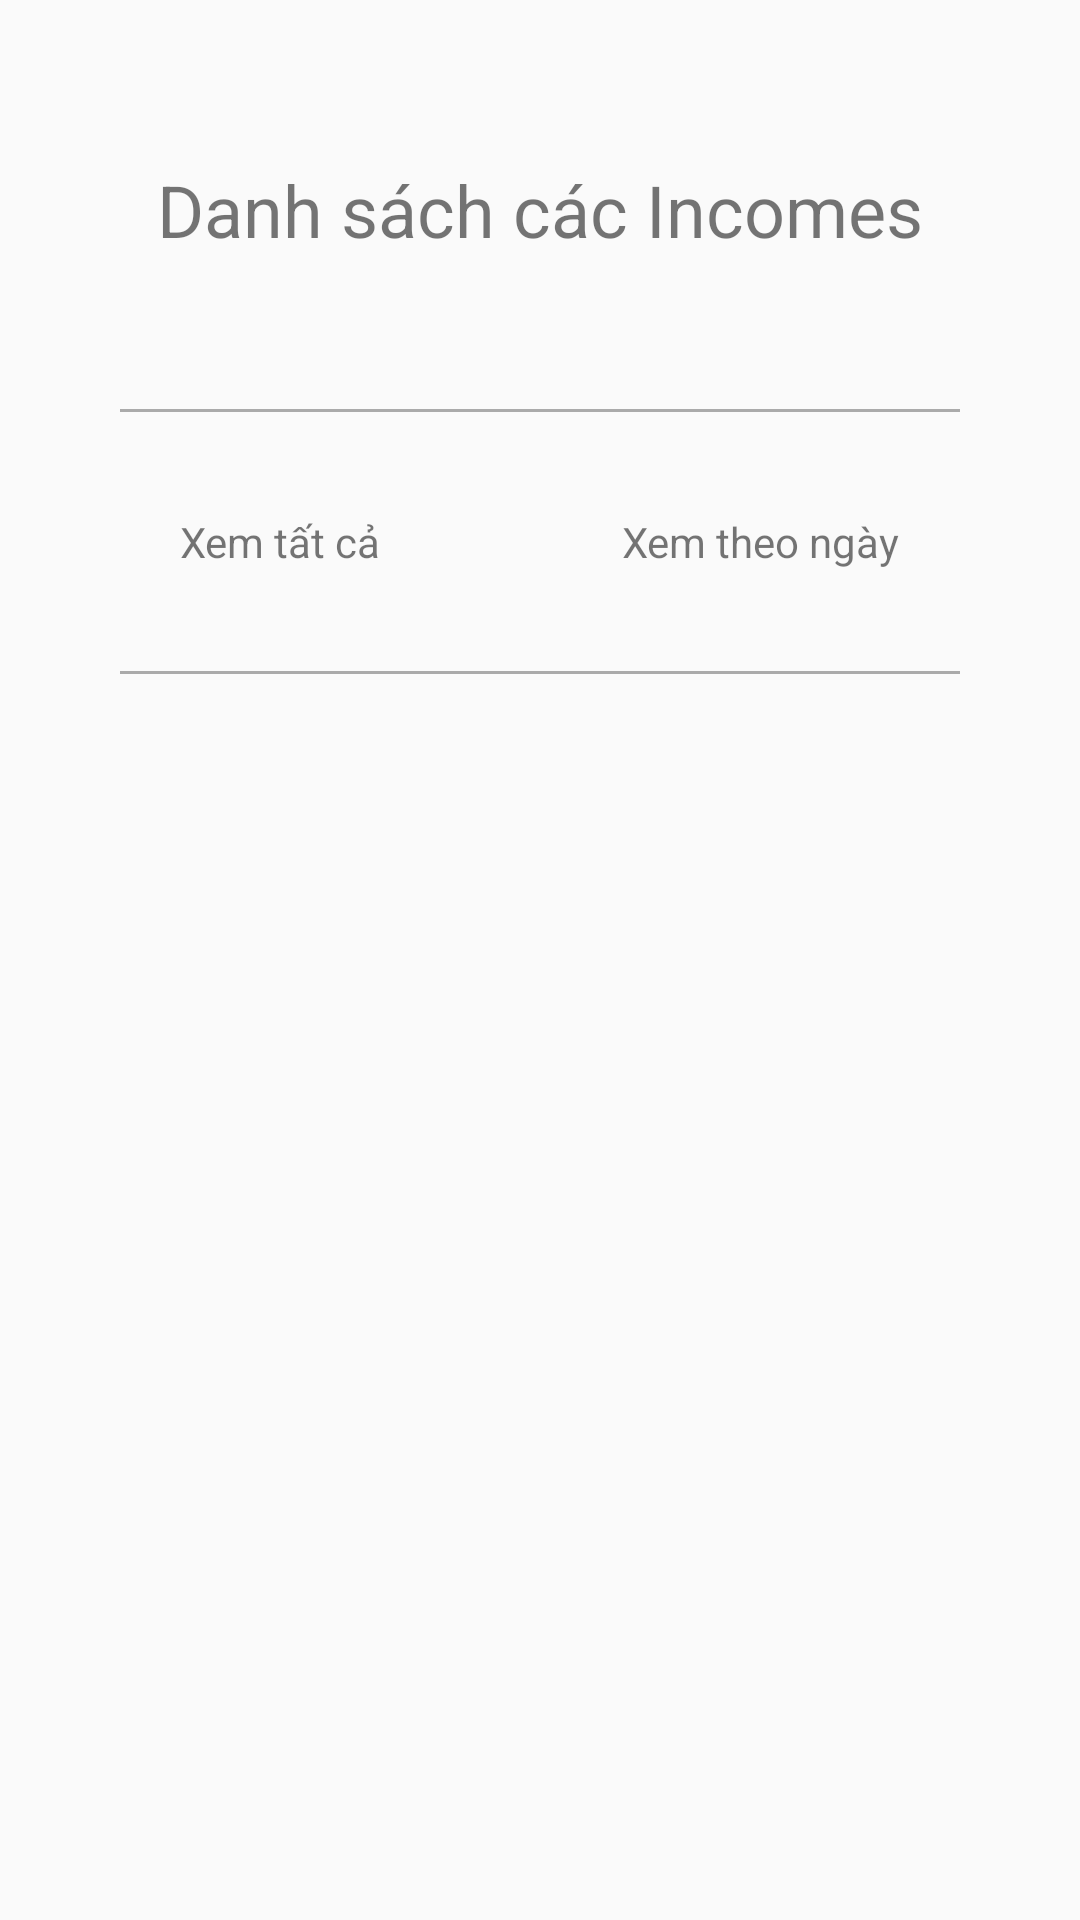

This screen was rendered from an Android layout file. Write that file and the resources it references.
<!-- AndroidManifest.xml: activity theme Theme.AppCompat.Light.NoActionBar -->
<!-- res/layout/activity_income_detail.xml -->
<?xml version="1.0" encoding="utf-8"?>
<LinearLayout xmlns:android="http://schemas.android.com/apk/res/android"
    xmlns:app="http://schemas.android.com/apk/res-auto"
    xmlns:tools="http://schemas.android.com/tools"
    android:layout_width="match_parent"
    android:layout_height="match_parent"
    android:gravity="center"
    android:orientation="vertical"
    android:paddingLeft="20dp"
    android:paddingRight="20dp"
    android:weightSum="12"
    tools:context="com.example.be.mm.IncomeDetailActivity">

    <TextView
        android:id="@+id/tittledsincome"
        android:layout_width="match_parent"
        android:layout_height="0dp"
        android:layout_weight="2"
        android:gravity="center"
        android:text="Danh sách các Incomes"
        android:textSize="24sp" />

    <View
        android:layout_width="match_parent"
        android:layout_height="1dp"
        android:layout_margin="20dp"
        android:background="@android:color/darker_gray" />


    <LinearLayout
        android:layout_width="match_parent"
        android:layout_height="0dp"
        android:layout_weight="1"
        android:orientation="horizontal">

        <TextView
            android:id="@+id/chooseSeeAll"
            android:layout_width="wrap_content"
            android:layout_height="match_parent"
            android:layout_weight="1"
            android:gravity="center"
            android:text="Xem tất cả" />

        <TextView
            android:id="@+id/chooseSeeDay"
            android:layout_width="wrap_content"
            android:layout_height="match_parent"
            android:layout_weight="1"
            android:gravity="center"
            android:text="Xem theo ngày" />
    </LinearLayout>

    <View
        android:layout_width="match_parent"
        android:layout_height="1dp"
        android:layout_margin="20dp"
        android:background="@android:color/darker_gray" />

    <ListView
        android:id="@+id/lvIncome"
        android:layout_width="match_parent"
        android:layout_height="0dp"
        android:layout_weight="8" />
</LinearLayout>
<!-- resources referenced by this layout -->
<resources>

</resources>
